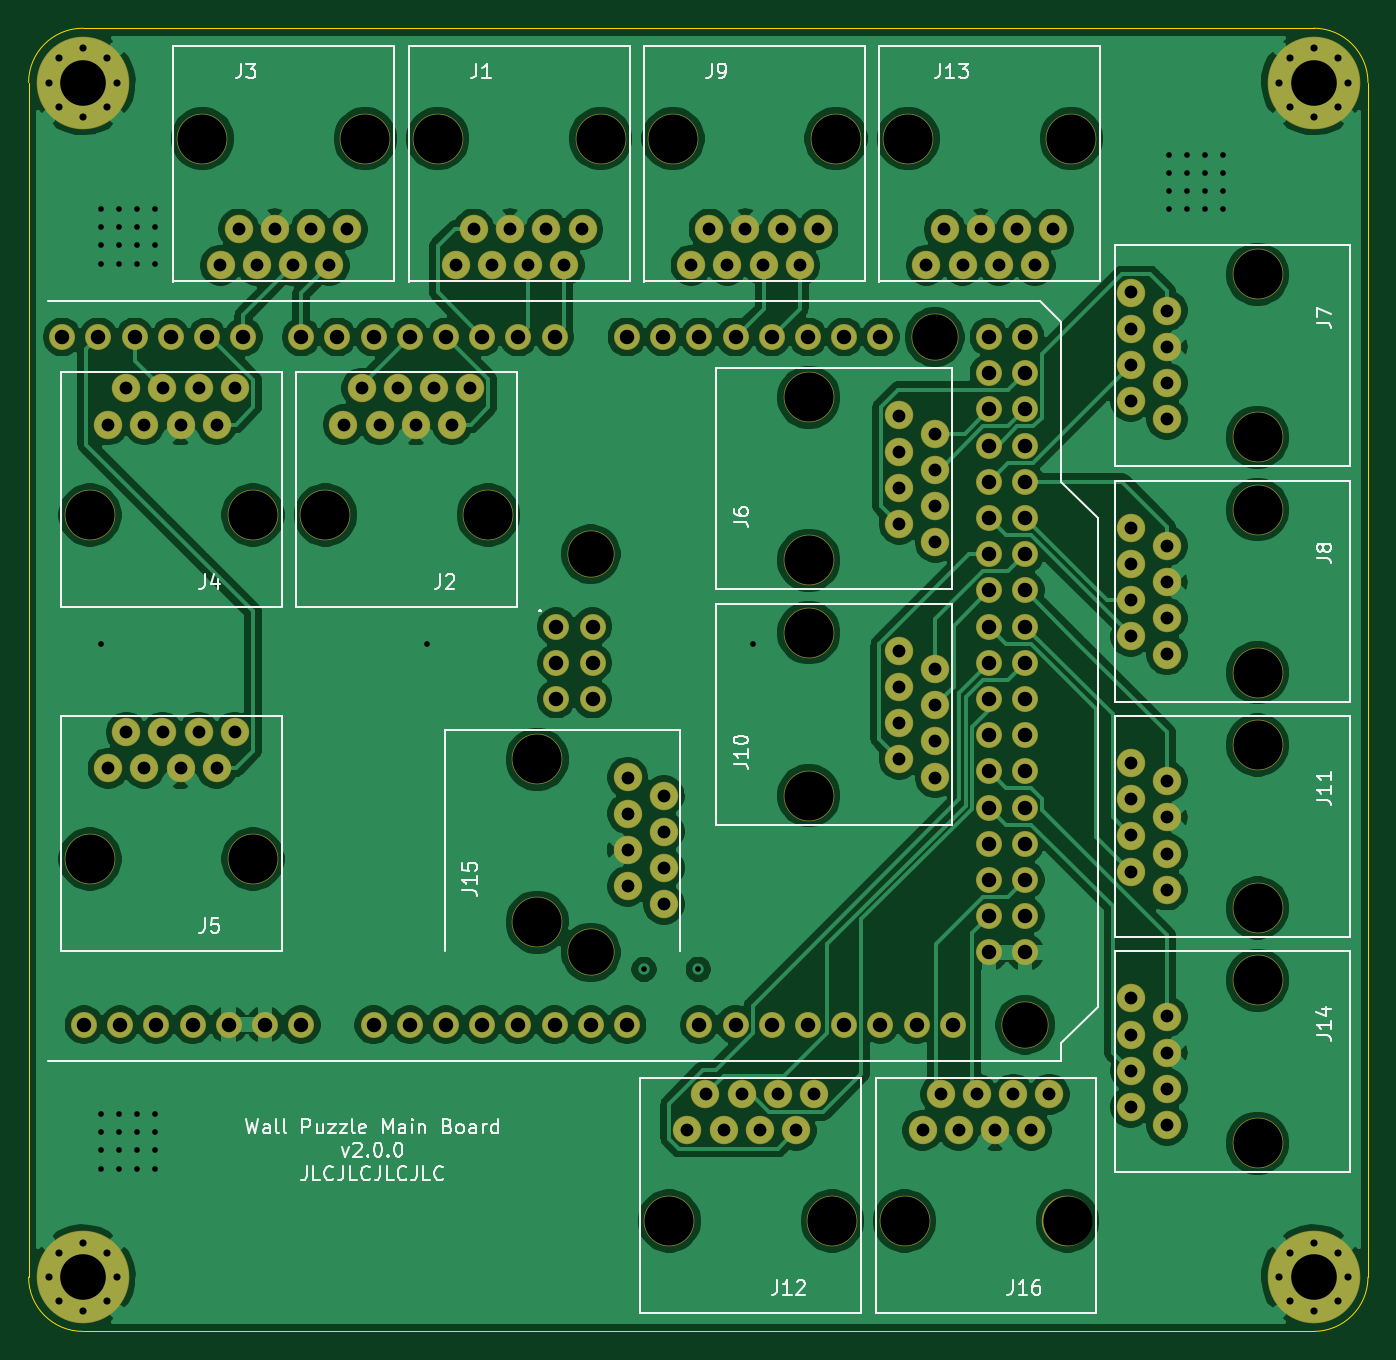
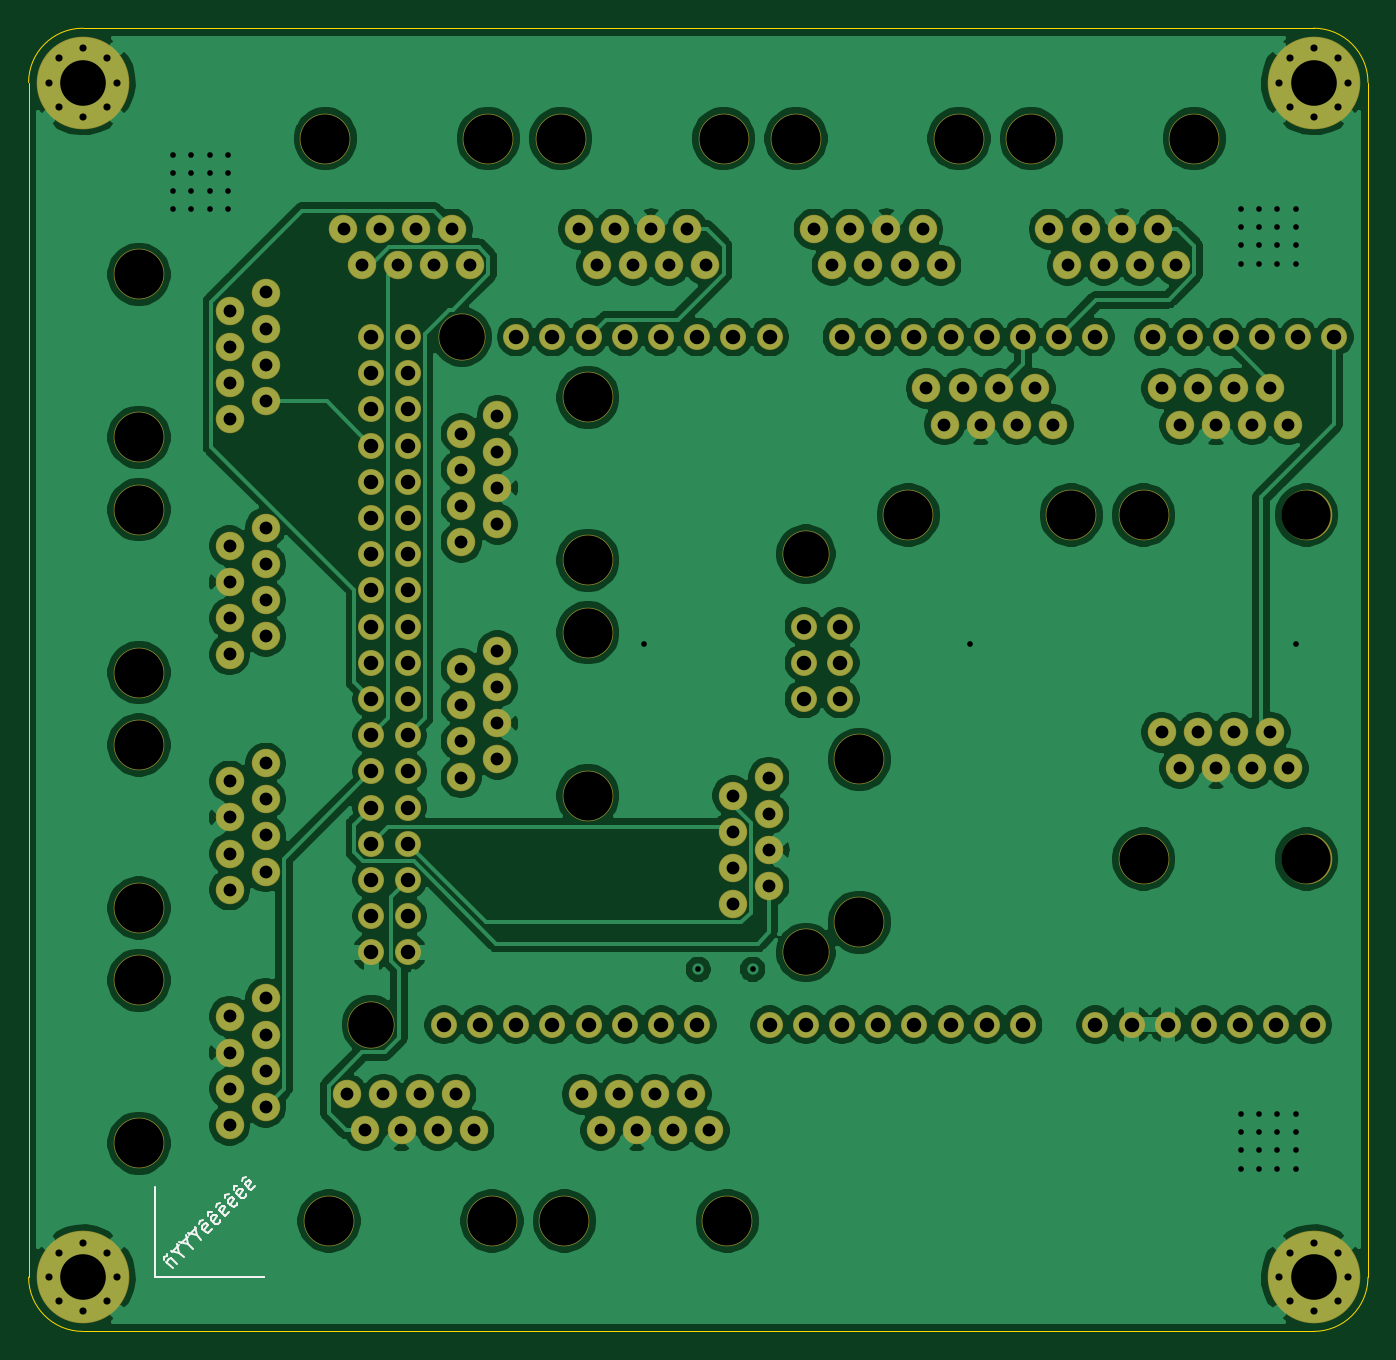
Circuit board: 11 layer files. Board 94.0 x 91.4 mm.
- bottom_copper: shield-B_Cu.gbr (263132 bytes)
- bottom_mask: shield-B_Mask.gbr (8374 bytes)
- bottom_silk: shield-B_SilkS.gbr (4086 bytes)
- outline: shield-Edge_Cuts.gbr (989 bytes)
- top_copper: shield-F_Cu.gbr (242795 bytes)
- top_mask: shield-F_Mask.gbr (8374 bytes)
- top_silk: shield-F_SilkS.gbr (23995 bytes)
- inner_copper: shield-In1_Cu.gbr (282925 bytes)
- inner_copper: shield-In2_Cu.gbr (274582 bytes)
- drill: shield-NPTH.drl (862 bytes)
- drill: shield-PTH.drl (4695 bytes)

=== bottom_copper: shield-B_Cu.gbr (263132 bytes, source omitted) ===
=== bottom_mask: shield-B_Mask.gbr (8374 bytes, source omitted) ===
=== bottom_silk: shield-B_SilkS.gbr ===
%TF.GenerationSoftware,KiCad,Pcbnew,5.1.6*%
%TF.CreationDate,2020-08-05T20:54:26-07:00*%
%TF.ProjectId,shield,73686965-6c64-42e6-9b69-6361645f7063,rev?*%
%TF.SameCoordinates,Original*%
%TF.FileFunction,Legend,Bot*%
%TF.FilePolarity,Positive*%
%FSLAX46Y46*%
G04 Gerber Fmt 4.6, Leading zero omitted, Abs format (unit mm)*
G04 Created by KiCad (PCBNEW 5.1.6) date 2020-08-05 20:54:26*
%MOMM*%
%LPD*%
G01*
G04 APERTURE LIST*
%ADD10C,0.150000*%
%ADD11C,0.120000*%
G04 APERTURE END LIST*
D10*
X193530457Y-113217411D02*
X193059053Y-113688816D01*
X193463114Y-113284755D02*
X193463114Y-113217411D01*
X193429442Y-113116396D01*
X193328427Y-113015381D01*
X193227411Y-112981709D01*
X193126396Y-113015381D01*
X192756007Y-113385770D01*
X193732488Y-113082724D02*
X193732488Y-113015381D01*
X193698816Y-112914366D01*
X193496785Y-112847022D01*
X193463114Y-112746007D01*
X193463114Y-112678663D01*
X193126396Y-112543976D02*
X192654992Y-112072572D01*
X192621320Y-112577648D02*
X192284602Y-112914366D01*
X193227411Y-112442961D02*
X192621320Y-112577648D01*
X192756007Y-111971557D01*
X192520305Y-111937885D02*
X192048900Y-111466480D01*
X192015228Y-111971557D02*
X191678511Y-112308274D01*
X192621320Y-111836870D02*
X192015228Y-111971557D01*
X192149915Y-111365465D01*
X191914213Y-111331793D02*
X191442809Y-110860389D01*
X191409137Y-111365465D02*
X191072419Y-111702183D01*
X192015228Y-111230778D02*
X191409137Y-111365465D01*
X191543824Y-110759374D01*
X190365312Y-110927732D02*
X190398984Y-111028748D01*
X190533671Y-111163435D01*
X190634687Y-111197106D01*
X190735702Y-111163435D01*
X191005076Y-110894061D01*
X191038748Y-110793045D01*
X191005076Y-110692030D01*
X190870389Y-110557343D01*
X190769374Y-110523671D01*
X190668358Y-110557343D01*
X190601015Y-110624687D01*
X190870389Y-111028748D01*
X191240778Y-110591015D02*
X191207106Y-110355312D01*
X190971404Y-110321641D01*
X189759221Y-110321641D02*
X189792893Y-110422656D01*
X189927580Y-110557343D01*
X190028595Y-110591015D01*
X190129610Y-110557343D01*
X190398984Y-110287969D01*
X190432656Y-110186954D01*
X190398984Y-110085938D01*
X190264297Y-109951251D01*
X190163282Y-109917580D01*
X190062267Y-109951251D01*
X189994923Y-110018595D01*
X190264297Y-110422656D01*
X190634687Y-109984923D02*
X190601015Y-109749221D01*
X190365312Y-109715549D01*
X189153129Y-109715549D02*
X189186801Y-109816564D01*
X189321488Y-109951251D01*
X189422503Y-109984923D01*
X189523519Y-109951251D01*
X189792893Y-109681877D01*
X189826564Y-109580862D01*
X189792893Y-109479847D01*
X189658206Y-109345160D01*
X189557190Y-109311488D01*
X189456175Y-109345160D01*
X189388832Y-109412503D01*
X189658206Y-109816564D01*
X190028595Y-109378832D02*
X189994923Y-109143129D01*
X189759221Y-109109458D01*
X188547038Y-109109458D02*
X188580710Y-109210473D01*
X188715397Y-109345160D01*
X188816412Y-109378832D01*
X188917427Y-109345160D01*
X189186801Y-109075786D01*
X189220473Y-108974771D01*
X189186801Y-108873755D01*
X189052114Y-108739068D01*
X188951099Y-108705397D01*
X188850084Y-108739068D01*
X188782740Y-108806412D01*
X189052114Y-109210473D01*
X189422503Y-108772740D02*
X189388832Y-108537038D01*
X189153129Y-108503366D01*
X187940946Y-108503366D02*
X187974618Y-108604381D01*
X188109305Y-108739068D01*
X188210320Y-108772740D01*
X188311336Y-108739068D01*
X188580710Y-108469694D01*
X188614381Y-108368679D01*
X188580710Y-108267664D01*
X188446023Y-108132977D01*
X188345007Y-108099305D01*
X188243992Y-108132977D01*
X188176649Y-108200320D01*
X188446023Y-108604381D01*
X188816412Y-108166649D02*
X188782740Y-107930946D01*
X188547038Y-107897275D01*
X187334855Y-107897275D02*
X187368527Y-107998290D01*
X187503214Y-108132977D01*
X187604229Y-108166649D01*
X187705244Y-108132977D01*
X187974618Y-107863603D01*
X188008290Y-107762588D01*
X187974618Y-107661572D01*
X187839931Y-107526885D01*
X187738916Y-107493214D01*
X187637901Y-107526885D01*
X187570557Y-107594229D01*
X187839931Y-107998290D01*
X188210320Y-107560557D02*
X188176649Y-107324855D01*
X187940946Y-107291183D01*
D11*
X194310000Y-114300000D02*
X194310000Y-107950000D01*
X186690000Y-114300000D02*
X194310000Y-114300000D01*
X194310000Y-114300000D02*
X186690000Y-114300000D01*
M02*

=== outline: shield-Edge_Cuts.gbr ===
%TF.GenerationSoftware,KiCad,Pcbnew,5.1.6*%
%TF.CreationDate,2020-08-05T20:54:26-07:00*%
%TF.ProjectId,shield,73686965-6c64-42e6-9b69-6361645f7063,rev?*%
%TF.SameCoordinates,Original*%
%TF.FileFunction,Profile,NP*%
%FSLAX46Y46*%
G04 Gerber Fmt 4.6, Leading zero omitted, Abs format (unit mm)*
G04 Created by KiCad (PCBNEW 5.1.6) date 2020-08-05 20:54:26*
%MOMM*%
%LPD*%
G01*
G04 APERTURE LIST*
%TA.AperFunction,Profile*%
%ADD10C,0.050000*%
%TD*%
G04 APERTURE END LIST*
D10*
X113030000Y-118110000D02*
X199390000Y-118110000D01*
X109220000Y-30480000D02*
X109220000Y-114300000D01*
X199390000Y-26670000D02*
X113030000Y-26670000D01*
X203200000Y-114300000D02*
X203200000Y-30480000D01*
X203200000Y-114300000D02*
G75*
G02*
X199390000Y-118110000I-3810000J0D01*
G01*
X113030000Y-118110000D02*
G75*
G02*
X109220000Y-114300000I0J3810000D01*
G01*
X109220000Y-30480000D02*
G75*
G02*
X113030000Y-26670000I3810000J0D01*
G01*
X199390000Y-26670000D02*
G75*
G02*
X203200000Y-30480000I0J-3810000D01*
G01*
M02*

=== top_copper: shield-F_Cu.gbr (242795 bytes, source omitted) ===
=== top_mask: shield-F_Mask.gbr (8374 bytes, source omitted) ===
=== top_silk: shield-F_SilkS.gbr (23995 bytes, source omitted) ===
=== inner_copper: shield-In1_Cu.gbr (282925 bytes, source omitted) ===
=== inner_copper: shield-In2_Cu.gbr (274582 bytes, source omitted) ===
=== drill: shield-NPTH.drl ===
M48
; DRILL file {KiCad 5.1.6} date Wed Aug  5 20:54:31 2020
; FORMAT={-:-/ absolute / inch / decimal}
; #@! TF.CreationDate,2020-08-05T20:54:31-07:00
; #@! TF.GenerationSoftware,Kicad,Pcbnew,5.1.6
; #@! TF.FileFunction,NonPlated,1,4,NPTH
FMAT,2
INCH
T1C0.1260
T2C0.1358
%
G90
G05
T1
X5.853Y-2.503
X5.853Y-3.603
X6.803Y-1.903
X7.053Y-3.803
T2
X5.1199Y-2.3949
X5.5699Y-2.3949
X5.4301Y-1.3551
X5.8801Y-1.3551
X4.7801Y-1.3551
X5.2301Y-1.3551
X5.7051Y-3.0699
X5.7051Y-3.5199
X4.4699Y-3.3449
X4.9199Y-3.3449
X7.6949Y-3.0301
X7.6949Y-3.4801
X6.0801Y-1.3551
X6.5301Y-1.3551
X4.4699Y-2.3949
X4.9199Y-2.3949
X6.4551Y-2.7199
X6.4551Y-3.1699
X6.7199Y-4.3449
X7.1699Y-4.3449
X6.0699Y-4.3449
X6.5199Y-4.3449
X6.7301Y-1.3551
X7.1801Y-1.3551
X7.6949Y-2.3801
X7.6949Y-2.8301
X6.4551Y-2.0699
X6.4551Y-2.5199
X7.6949Y-1.7301
X7.6949Y-2.1801
X7.6949Y-3.6801
X7.6949Y-4.1301
T0
M30

=== drill: shield-PTH.drl ===
M48
; DRILL file {KiCad 5.1.6} date Wed Aug  5 20:54:31 2020
; FORMAT={-:-/ absolute / inch / decimal}
; #@! TF.CreationDate,2020-08-05T20:54:31-07:00
; #@! TF.GenerationSoftware,Kicad,Pcbnew,5.1.6
; #@! TF.FileFunction,Plated,1,4,PTH
FMAT,2
INCH
T1C0.0157
T2C0.0197
T3C0.0354
T4C0.0400
T5C0.1260
%
G90
G05
T1
X4.5Y-1.55
X4.5Y-1.6
X4.5Y-1.65
X4.5Y-1.7
X4.5Y-2.75
X4.5Y-4.05
X4.5Y-4.1
X4.5Y-4.15
X4.5Y-4.2
X4.55Y-1.55
X4.55Y-1.6
X4.55Y-1.65
X4.55Y-1.7
X4.55Y-4.05
X4.55Y-4.1
X4.55Y-4.15
X4.55Y-4.2
X4.6Y-1.55
X4.6Y-1.6
X4.6Y-1.65
X4.6Y-1.7
X4.6Y-4.05
X4.6Y-4.1
X4.6Y-4.15
X4.6Y-4.2
X4.65Y-1.55
X4.65Y-1.6
X4.65Y-1.65
X4.65Y-1.7
X4.65Y-4.05
X4.65Y-4.1
X4.65Y-4.15
X4.65Y-4.2
X5.4Y-2.75
X6.0Y-3.65
X6.15Y-3.65
X6.3Y-2.75
X7.45Y-1.4
X7.45Y-1.45
X7.45Y-1.5
X7.45Y-1.55
X7.5Y-1.4
X7.5Y-1.45
X7.5Y-1.5
X7.5Y-1.55
X7.55Y-1.4
X7.55Y-1.45
X7.55Y-1.5
X7.55Y-1.55
X7.6Y-1.4
X7.6Y-1.45
X7.6Y-1.5
X7.6Y-1.55
T2
X7.7555Y-1.2
X7.7832Y-1.1332
X7.7832Y-1.2668
X7.85Y-1.1055
X7.85Y-1.2945
X7.9168Y-1.1332
X7.9168Y-1.2668
X7.9445Y-1.2
X4.3555Y-1.2
X4.3832Y-1.1332
X4.3832Y-1.2668
X4.45Y-1.1055
X4.45Y-1.2945
X4.5168Y-1.1332
X4.5168Y-1.2668
X4.5445Y-1.2
X7.7555Y-4.5
X7.7832Y-4.4332
X7.7832Y-4.5668
X7.85Y-4.4055
X7.85Y-4.5945
X7.9168Y-4.4332
X7.9168Y-4.5668
X7.9445Y-4.5
X4.3555Y-4.5
X4.3832Y-4.4332
X4.3832Y-4.5668
X4.45Y-4.4055
X4.45Y-4.5945
X4.5168Y-4.4332
X4.5168Y-4.5668
X4.5445Y-4.5
T3
X5.9551Y-3.1199
X5.9551Y-3.2199
X5.9551Y-3.3199
X5.9551Y-3.4199
X6.0551Y-3.1699
X6.0551Y-3.2699
X6.0551Y-3.3699
X6.0551Y-3.4699
X4.5199Y-3.0949
X4.5699Y-2.9949
X4.6199Y-3.0949
X4.6699Y-2.9949
X4.7199Y-3.0949
X4.7699Y-2.9949
X4.8199Y-3.0949
X4.8699Y-2.9949
X7.3449Y-3.0801
X7.3449Y-3.1801
X7.3449Y-3.2801
X7.3449Y-3.3801
X7.4449Y-3.1301
X7.4449Y-3.2301
X7.4449Y-3.3301
X7.4449Y-3.4301
X6.1301Y-1.7051
X6.1801Y-1.6051
X6.2301Y-1.7051
X6.2801Y-1.6051
X6.3301Y-1.7051
X6.3801Y-1.6051
X6.4301Y-1.7051
X6.4801Y-1.6051
X4.5199Y-2.1449
X4.5699Y-2.0449
X4.6199Y-2.1449
X4.6699Y-2.0449
X4.7199Y-2.1449
X4.7699Y-2.0449
X4.8199Y-2.1449
X4.8699Y-2.0449
X6.7051Y-2.7699
X6.7051Y-2.8699
X6.7051Y-2.9699
X6.7051Y-3.0699
X6.8051Y-2.8199
X6.8051Y-2.9199
X6.8051Y-3.0199
X6.8051Y-3.1199
X6.7699Y-4.0949
X6.8199Y-3.9949
X6.8699Y-4.0949
X6.9199Y-3.9949
X6.9699Y-4.0949
X7.0199Y-3.9949
X7.0699Y-4.0949
X7.1199Y-3.9949
X6.1199Y-4.0949
X6.1699Y-3.9949
X6.2199Y-4.0949
X6.2699Y-3.9949
X6.3199Y-4.0949
X6.3699Y-3.9949
X6.4199Y-4.0949
X6.4699Y-3.9949
X6.7801Y-1.7051
X6.8301Y-1.6051
X6.8801Y-1.7051
X6.9301Y-1.6051
X6.9801Y-1.7051
X7.0301Y-1.6051
X7.0801Y-1.7051
X7.1301Y-1.6051
X7.3449Y-2.4301
X7.3449Y-2.5301
X7.3449Y-2.6301
X7.3449Y-2.7301
X7.4449Y-2.4801
X7.4449Y-2.5801
X7.4449Y-2.6801
X7.4449Y-2.7801
X6.7051Y-2.1199
X6.7051Y-2.2199
X6.7051Y-2.3199
X6.7051Y-2.4199
X6.8051Y-2.1699
X6.8051Y-2.2699
X6.8051Y-2.3699
X6.8051Y-2.4699
X7.3449Y-1.7801
X7.3449Y-1.8801
X7.3449Y-1.9801
X7.3449Y-2.0801
X7.4449Y-1.8301
X7.4449Y-1.9301
X7.4449Y-2.0301
X7.4449Y-2.1301
X7.3449Y-3.7301
X7.3449Y-3.8301
X7.3449Y-3.9301
X7.3449Y-4.0301
X7.4449Y-3.7801
X7.4449Y-3.8801
X7.4449Y-3.9801
X7.4449Y-4.0801
X5.1699Y-2.1449
X5.2199Y-2.0449
X5.2699Y-2.1449
X5.3199Y-2.0449
X5.3699Y-2.1449
X5.4199Y-2.0449
X5.4699Y-2.1449
X5.5199Y-2.0449
X5.4801Y-1.7051
X5.5301Y-1.6051
X5.5801Y-1.7051
X5.6301Y-1.6051
X5.6801Y-1.7051
X5.7301Y-1.6051
X5.7801Y-1.7051
X5.8301Y-1.6051
X4.8301Y-1.7051
X4.8801Y-1.6051
X4.9301Y-1.7051
X4.9801Y-1.6051
X5.0301Y-1.7051
X5.0801Y-1.6051
X5.1301Y-1.7051
X5.1801Y-1.6051
T4
X4.393Y-1.903
X4.453Y-3.803
X4.493Y-1.903
X4.553Y-3.803
X4.593Y-1.903
X4.653Y-3.803
X4.693Y-1.903
X4.753Y-3.803
X4.793Y-1.903
X4.853Y-3.803
X4.893Y-1.903
X4.953Y-3.803
X5.053Y-1.903
X5.053Y-3.803
X5.153Y-1.903
X5.253Y-1.903
X5.253Y-3.803
X5.353Y-1.903
X5.353Y-3.803
X5.453Y-1.903
X5.453Y-3.803
X5.553Y-1.903
X5.553Y-3.803
X5.653Y-1.903
X5.653Y-3.803
X5.753Y-1.903
X5.753Y-3.803
X5.758Y-2.703
X5.758Y-2.803
X5.758Y-2.903
X5.853Y-3.803
X5.858Y-2.703
X5.858Y-2.803
X5.858Y-2.903
X5.953Y-1.903
X5.953Y-3.803
X6.053Y-1.903
X6.153Y-1.903
X6.153Y-3.803
X6.253Y-1.903
X6.253Y-3.803
X6.353Y-1.903
X6.353Y-3.803
X6.453Y-1.903
X6.453Y-3.803
X6.553Y-1.903
X6.553Y-3.803
X6.653Y-1.903
X6.653Y-3.803
X6.753Y-3.803
X6.853Y-3.803
X6.953Y-1.903
X6.953Y-2.003
X6.953Y-2.103
X6.953Y-2.203
X6.953Y-2.303
X6.953Y-2.403
X6.953Y-2.503
X6.953Y-2.603
X6.953Y-2.703
X6.953Y-2.803
X6.953Y-2.903
X6.953Y-3.003
X6.953Y-3.103
X6.953Y-3.203
X6.953Y-3.303
X6.953Y-3.403
X6.953Y-3.503
X6.953Y-3.603
X7.053Y-1.903
X7.053Y-2.003
X7.053Y-2.103
X7.053Y-2.203
X7.053Y-2.303
X7.053Y-2.403
X7.053Y-2.503
X7.053Y-2.603
X7.053Y-2.703
X7.053Y-2.803
X7.053Y-2.903
X7.053Y-3.003
X7.053Y-3.103
X7.053Y-3.203
X7.053Y-3.303
X7.053Y-3.403
X7.053Y-3.503
X7.053Y-3.603
T5
X7.85Y-1.2
X4.45Y-1.2
X7.85Y-4.5
X4.45Y-4.5
T0
M30

